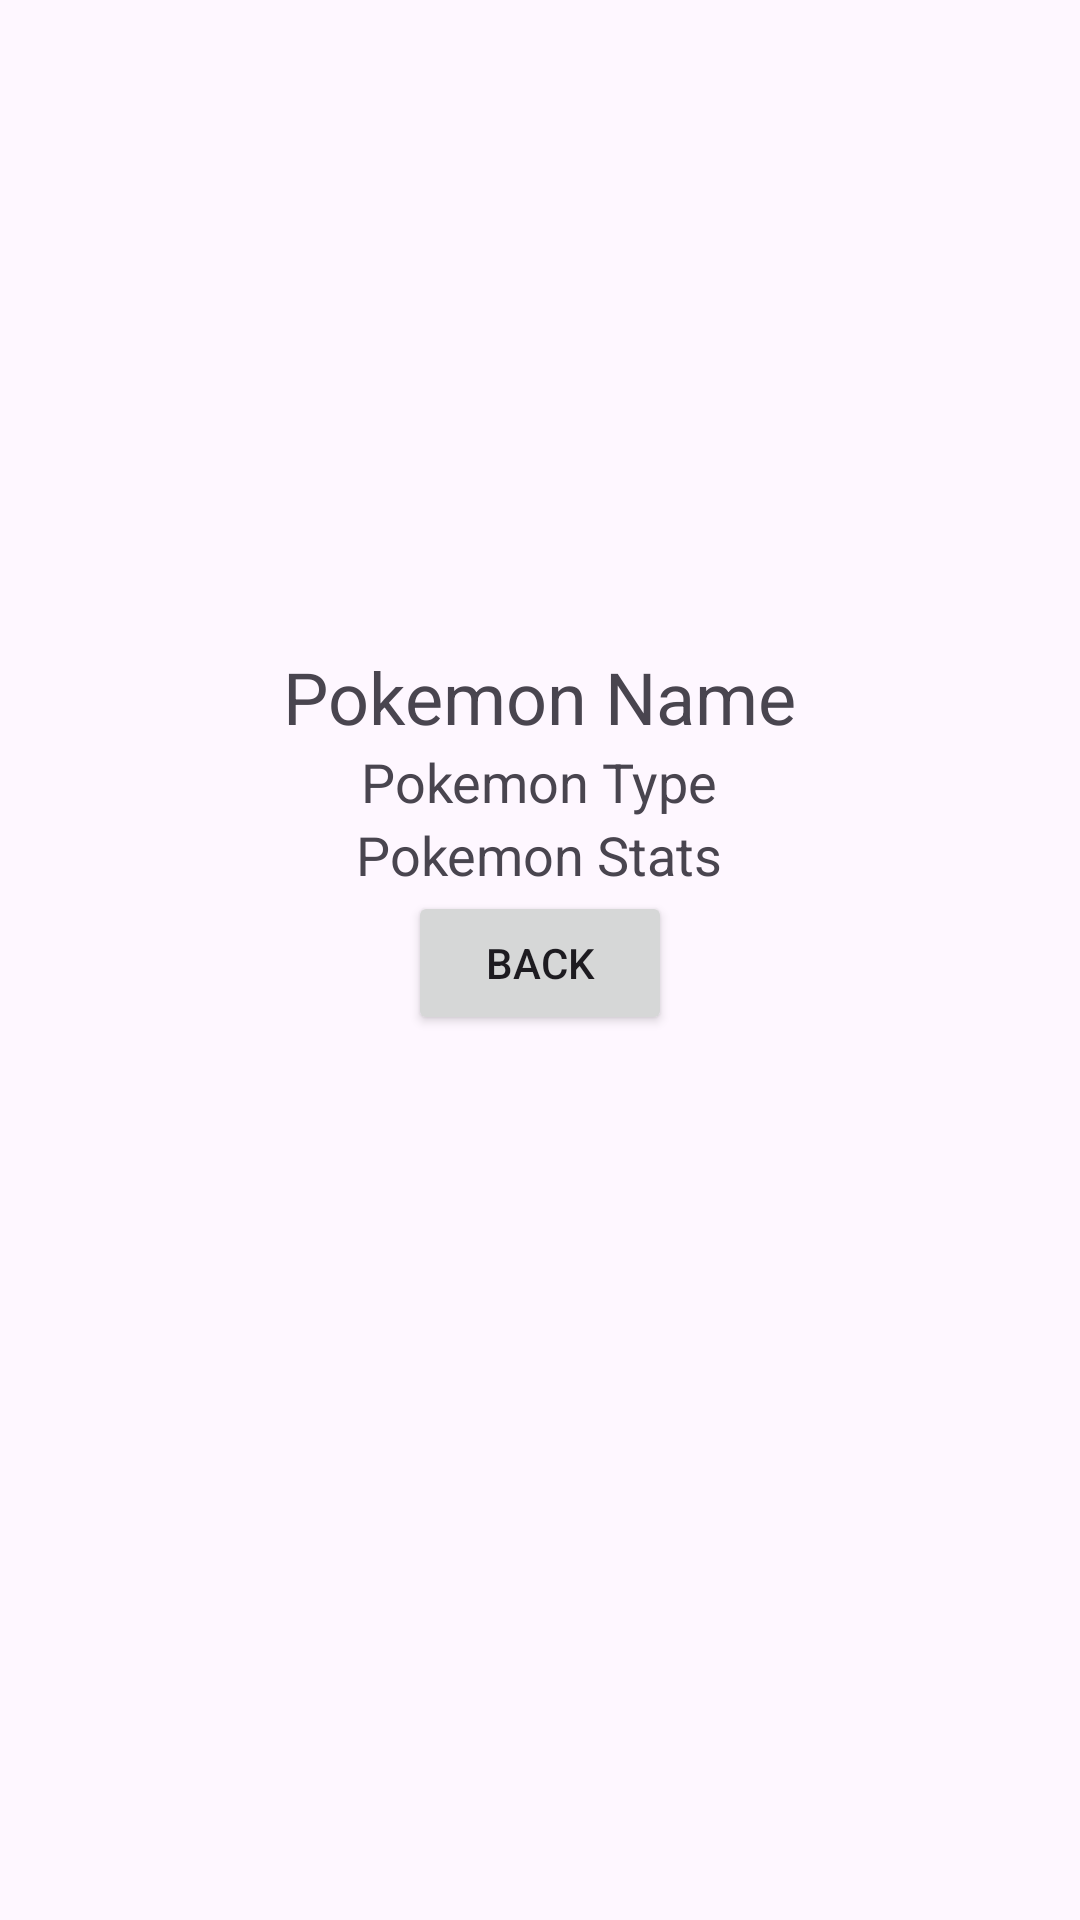

Here is an Android app screen rendered from its layout file. Give the layout XML and the strings, colors and styles it references.
<!-- AndroidManifest.xml: application theme Theme.C323capstone -->
<!-- res/layout/activity_pokemon_details.xml -->
<?xml version="1.0" encoding="utf-8"?>
<LinearLayout xmlns:android="http://schemas.android.com/apk/res/android"
    android:layout_width="match_parent"
    android:layout_height="match_parent"
    android:orientation="vertical"
    android:padding="16dp">

    <ImageView
        android:id="@+id/ivPokemonImage"
        android:layout_width="200dp"
        android:layout_height="200dp"
        android:layout_gravity="center_horizontal" />

    <TextView
        android:id="@+id/tvPokemonName"
        android:layout_width="wrap_content"
        android:layout_height="wrap_content"
        android:layout_gravity="center_horizontal"
        android:text="Pokemon Name"
        android:textSize="24sp" />

    <TextView
        android:id="@+id/tvPokemonType"
        android:layout_width="wrap_content"
        android:layout_height="wrap_content"
        android:layout_gravity="center_horizontal"
        android:text="Pokemon Type"
        android:textSize="18sp" />

    <TextView
        android:id="@+id/tvPokemonStats"
        android:layout_width="wrap_content"
        android:layout_height="wrap_content"
        android:layout_gravity="center_horizontal"
        android:text="Pokemon Stats"
        android:textSize="18sp" />

    <Button
        android:id="@+id/btnBack"
        android:layout_width="wrap_content"
        android:layout_height="wrap_content"
        android:layout_gravity="center_horizontal"
        android:text="Back" />

</LinearLayout>
<!-- resources referenced by this layout -->
<resources>
  <style name="Theme.C323capstone" parent="Base.Theme.C323capstone" />
  <style name="Base.Theme.C323capstone" parent="Theme.Material3.DayNight.NoActionBar">
          
          
      </style>
</resources>
